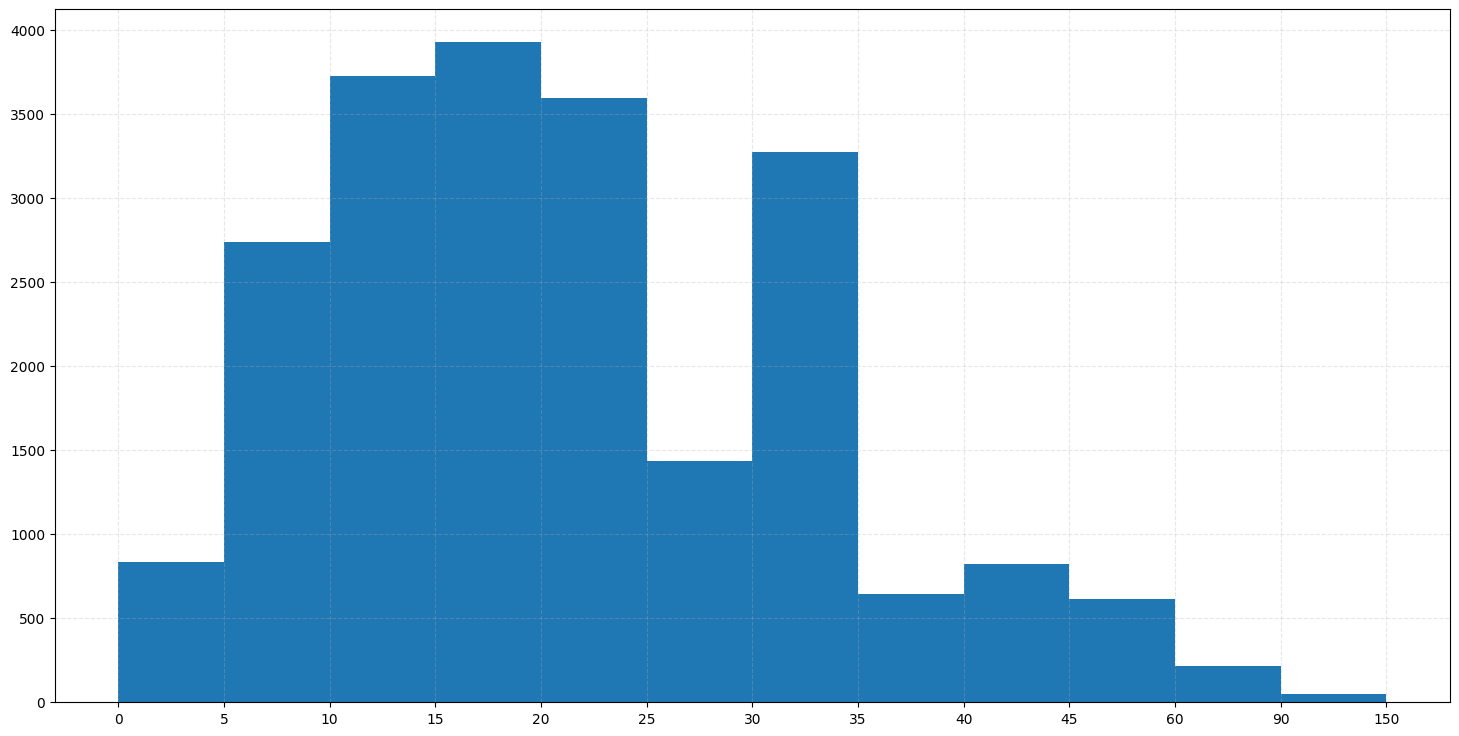

Recreate this plot in Python.
# coding:utf-8
from matplotlib import pyplot as plt
import matplotlib

"""
在美国2004年人口普查发现有124 million的人在离家相对较远的地方工作。根据他们从家到上班地点所需要的时间,通过抽样统计
(最后一列)出了下表的数据,这些数据能够绘制成直方图么?
"""
interval = [0, 5, 10, 15, 20, 25, 30, 35, 40, 45, 60, 90]
width = [5, 5, 5, 5, 5, 5, 5, 5, 5, 15, 30, 60]
quantity = [836, 2737, 3723, 3926, 3596, 1438, 3273, 642, 824, 613, 215, 47]

matplotlib.rcParams['font.sans-serif'] = ['SimHei']

# 设置图形大小
plt.figure(figsize=(18, 9), dpi=80)

plt.bar(range(12), quantity, width=1)

# 设置x轴的刻度
x_ = [i-0.5 for i in range(13)]
x_ticks = interval + [150]
plt.xticks(x_, x_ticks)


plt.grid(alpha=0.3, linestyle='--')
plt.show()
